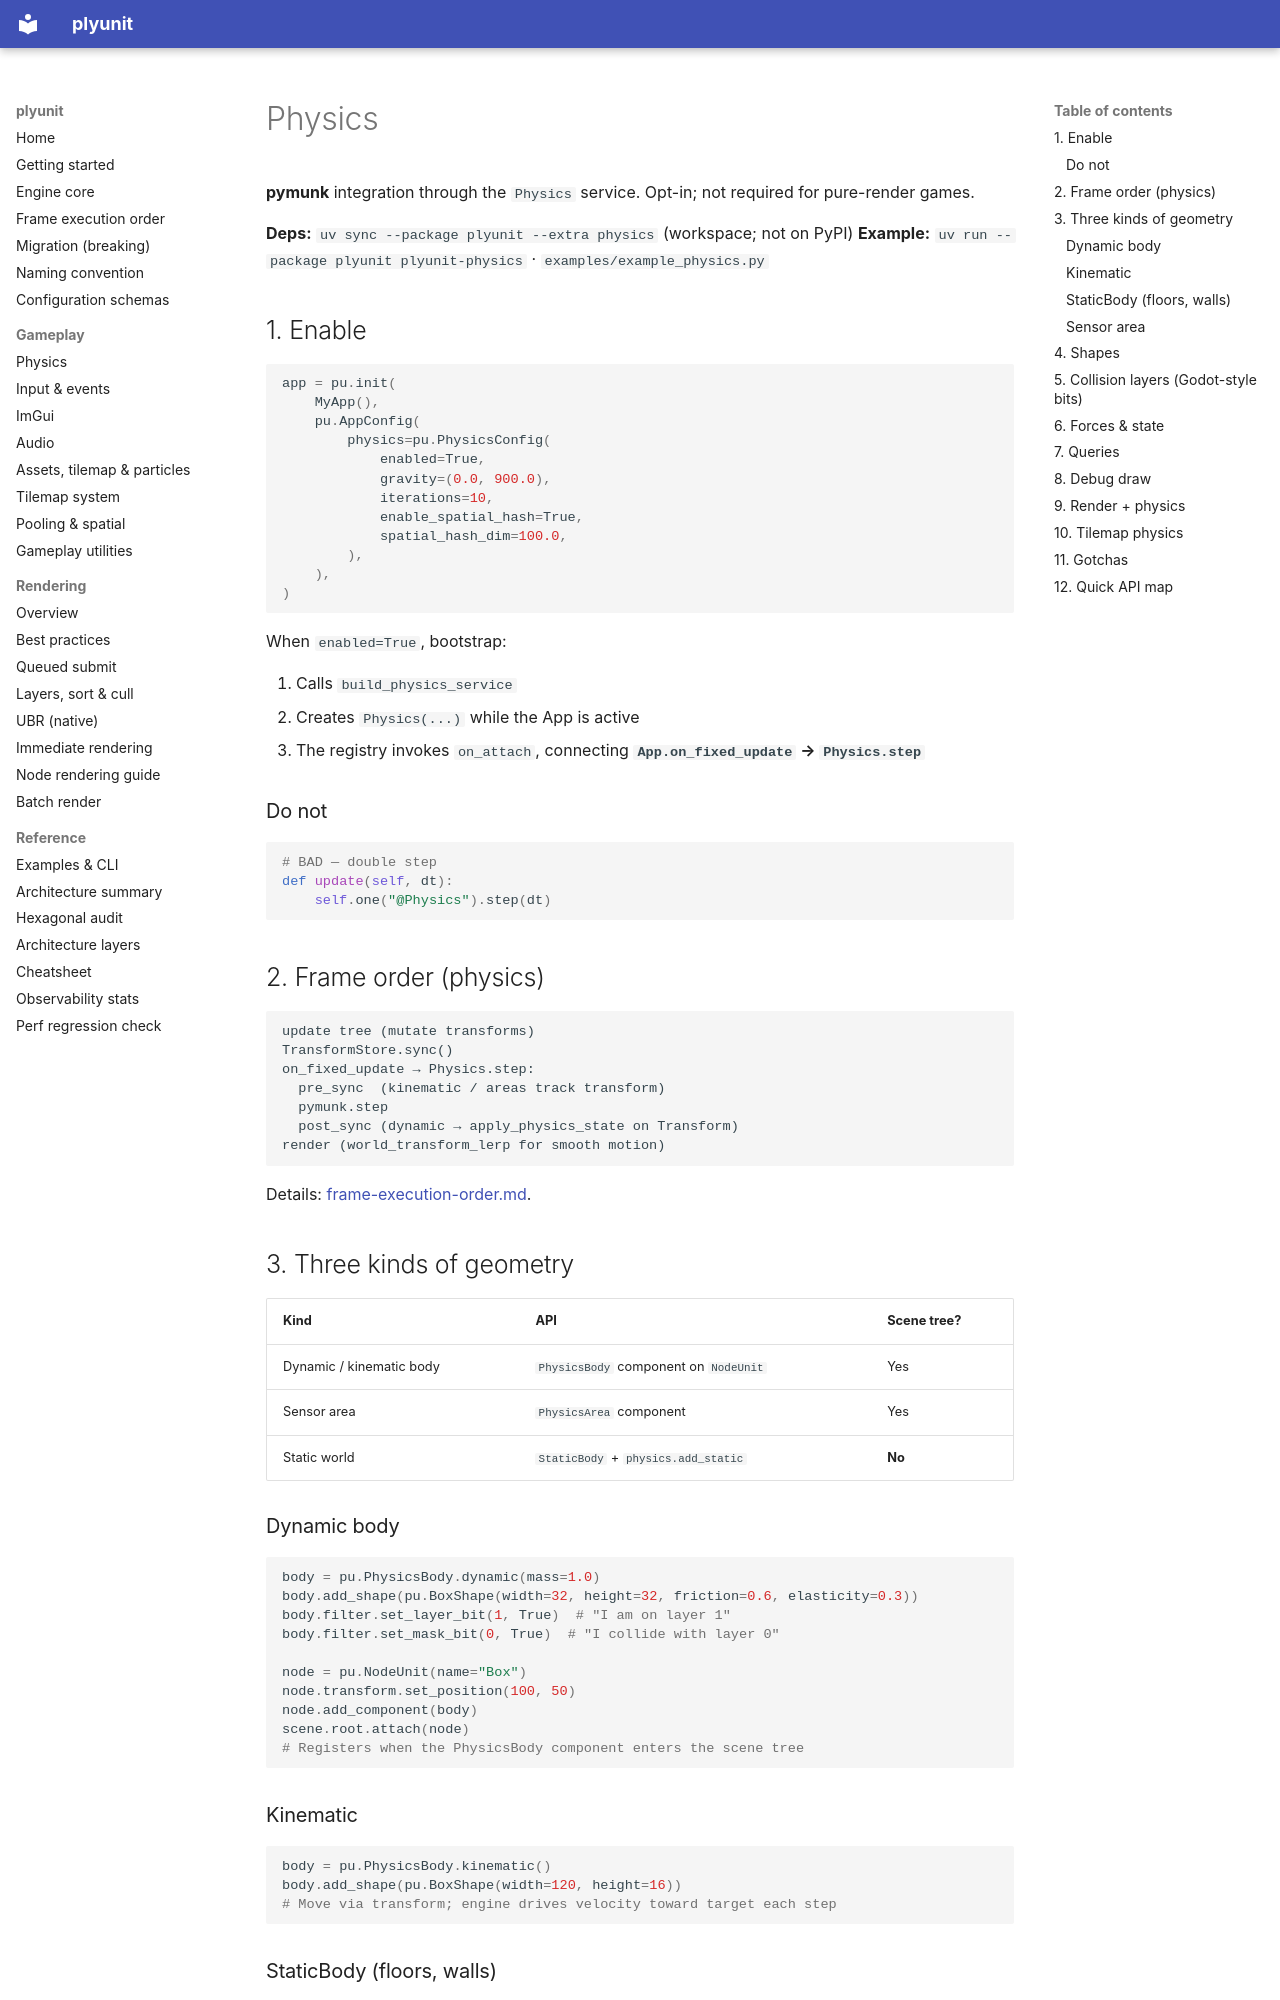

repository: ahmaadn/plyunit · page: en/physics/index.html · generator: mkdocs

# Physics

**pymunk** integration through the `Physics` service. Opt-in; not required for pure-render games.

**Deps:** `uv sync --package plyunit --extra physics` (workspace; not on PyPI)
**Example:** `uv run --package plyunit plyunit-physics` · `examples/example_physics.py`

## 1. Enable

```python
app = pu.init(
    MyApp(),
    pu.AppConfig(
        physics=pu.PhysicsConfig(
            enabled=True,
            gravity=(0.0, 900.0),
            iterations=10,
            enable_spatial_hash=True,
            spatial_hash_dim=100.0,
        ),
    ),
)
```

When `enabled=True`, bootstrap:

1. Calls `build_physics_service`
2. Creates `Physics(...)` while the App is active
3. The registry invokes `on_attach`, connecting **`App.on_fixed_update` → `Physics.step`**

### Do not

```python
# BAD — double step
def update(self, dt):
    self.one("@Physics").step(dt)
```

## 2. Frame order (physics)

```
update tree (mutate transforms)
TransformStore.sync()
on_fixed_update → Physics.step:
  pre_sync  (kinematic / areas track transform)
  pymunk.step
  post_sync (dynamic → apply_physics_state on Transform)
render (world_transform_lerp for smooth motion)
```

Details: [frame-execution-order.md](frame-execution-order.md).

## 3. Three kinds of geometry

| Kind | API | Scene tree? |
| --- | --- | --- |
| Dynamic / kinematic body | `PhysicsBody` component on `NodeUnit` | Yes |
| Sensor area | `PhysicsArea` component | Yes |
| Static world | `StaticBody` + `physics.add_static` | **No** |

### Dynamic body

```python
body = pu.PhysicsBody.dynamic(mass=1.0)
body.add_shape(pu.BoxShape(width=32, height=32, friction=0.6, elasticity=0.3))
body.filter.set_layer_bit(1, True)  # "I am on layer 1"
body.filter.set_mask_bit(0, True)  # "I collide with layer 0"

node = pu.NodeUnit(name="Box")
node.transform.set_position(100, 50)
node.add_component(body)
scene.root.attach(node)
# Registers when the PhysicsBody component enters the scene tree
```

### Kinematic

```python
body = pu.PhysicsBody.kinematic()
body.add_shape(pu.BoxShape(width=120, height=16))
# Move via transform; engine drives velocity toward target each step
```
